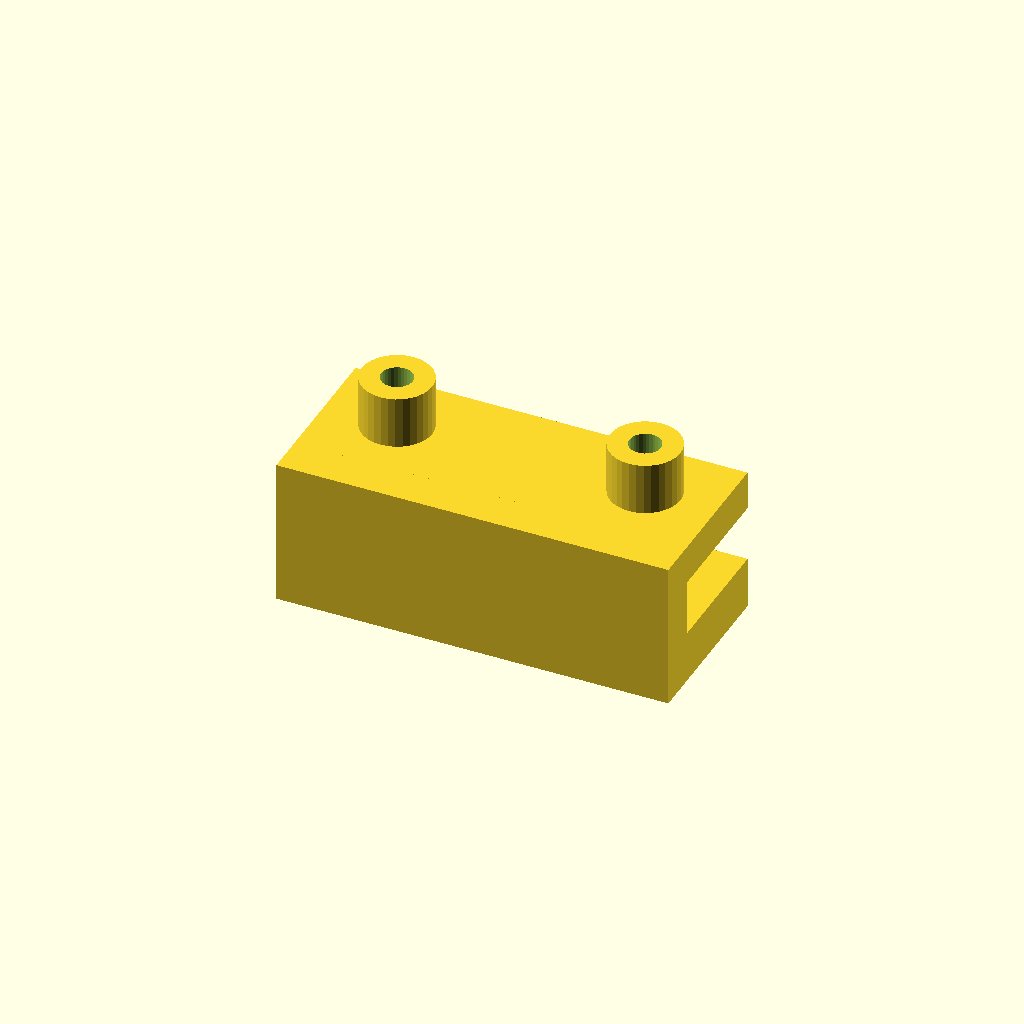
Cell 1: rendered with the file's own defaults.
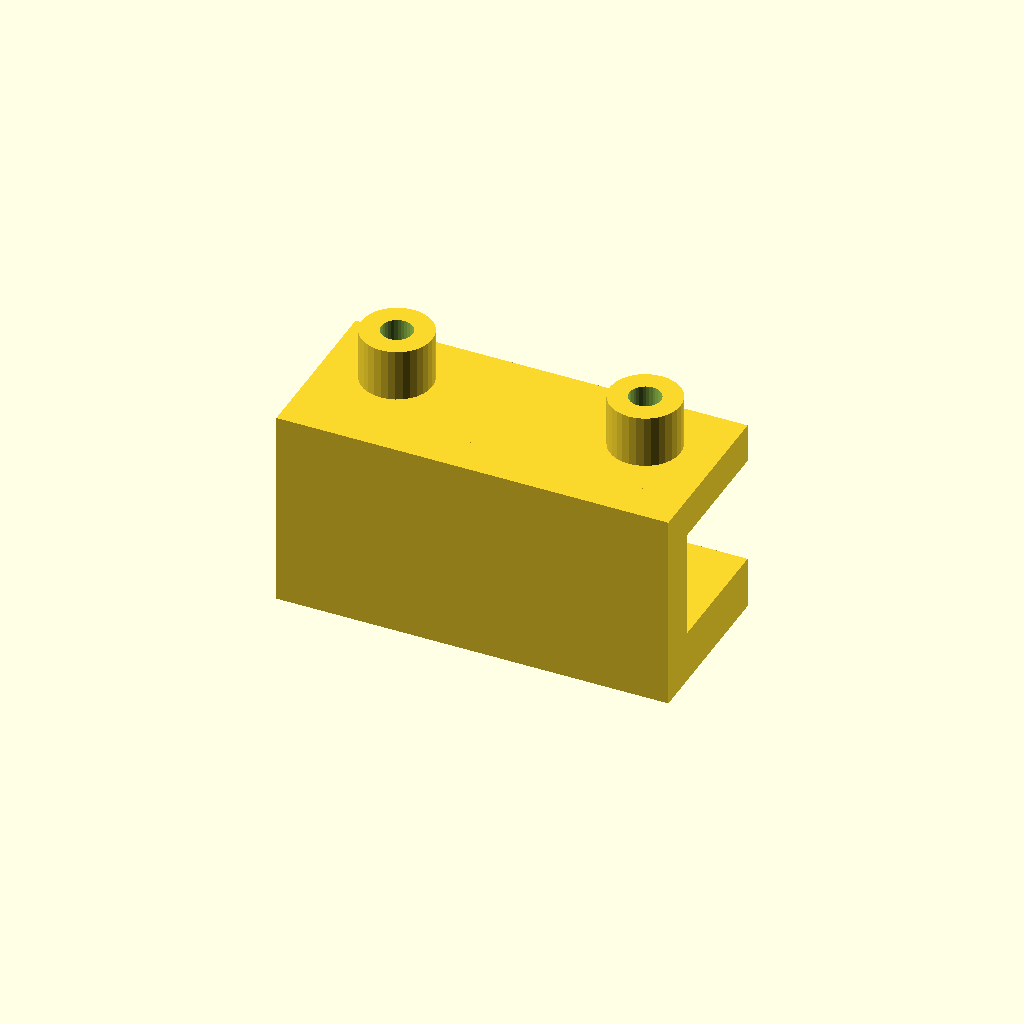
Cell 2: plate_thick = 8 (everything else at default).
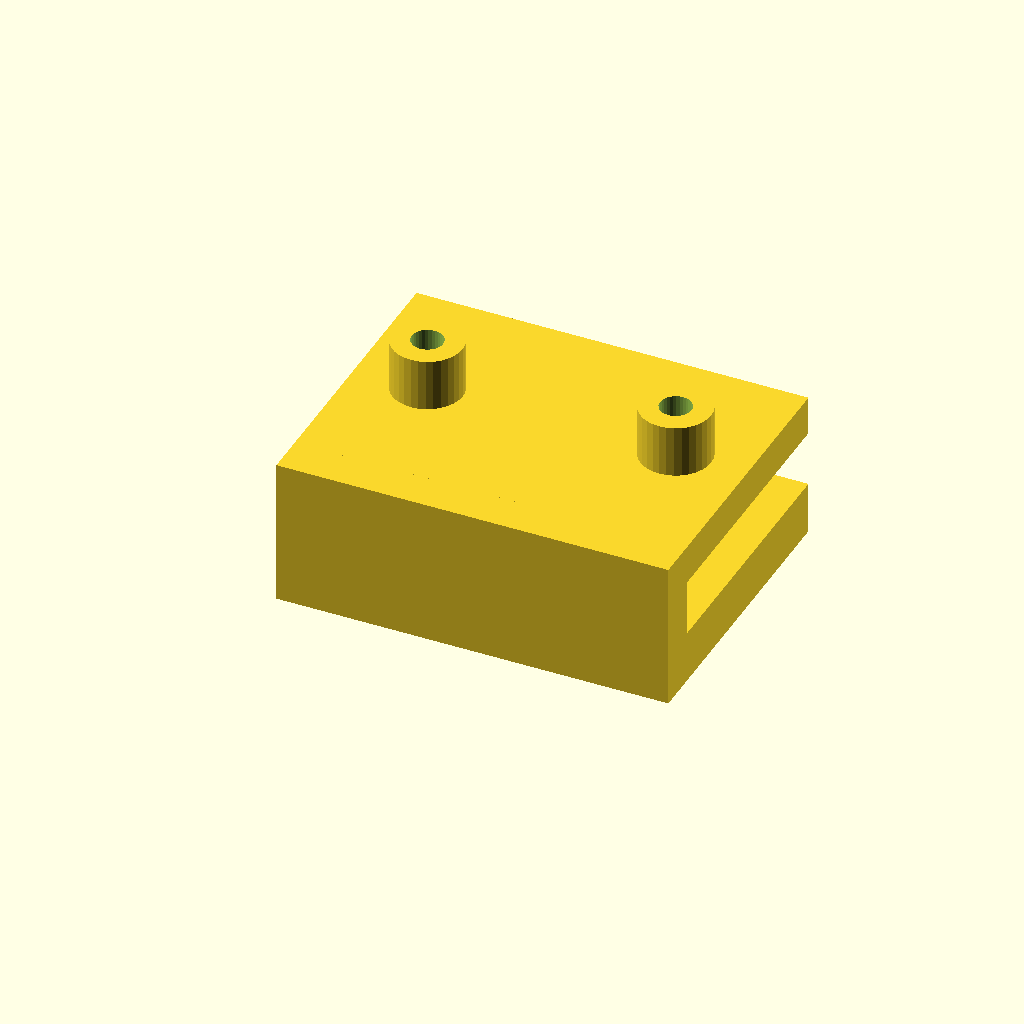
Cell 3 — grip_depth set to 20, the other parameters unchanged.
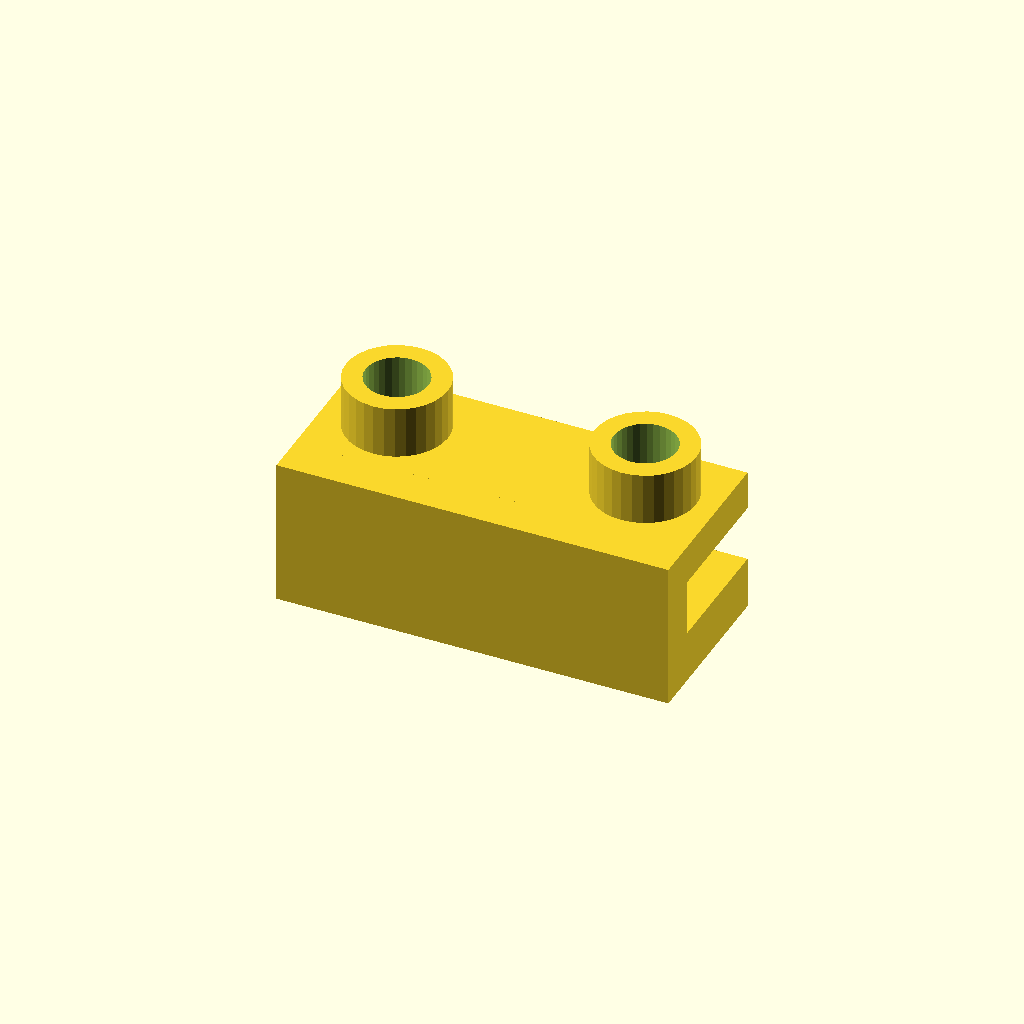
Cell 4 — hole_d set to 4.8, the other parameters unchanged.
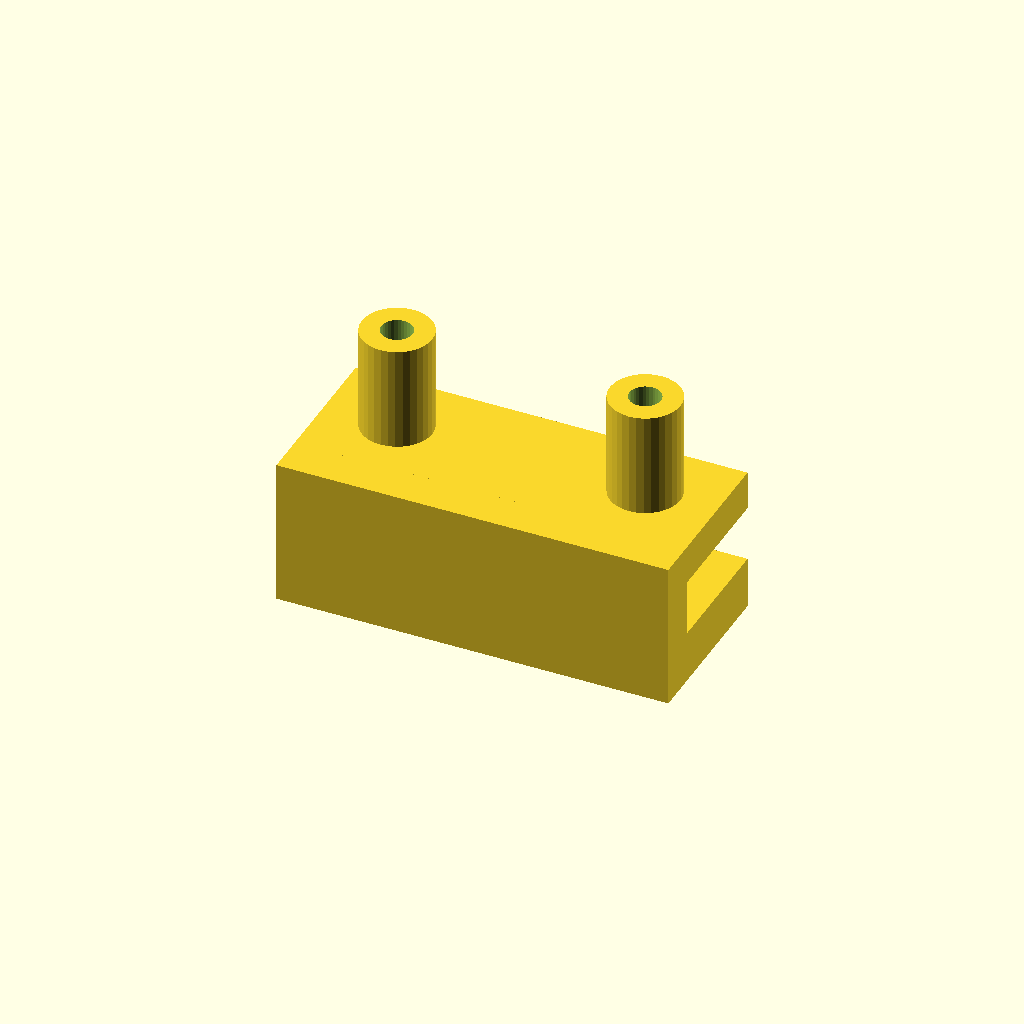
Cell 5: standoff = 8 (everything else at default).
All cells are drawn from one camera (rotation 55°, 0°, 25°, orthographic, colour scheme Cornfield), so only the parameter changes between them.
The OpenSCAD source (install/input_shaping/mounts/adxl_bed_clamp.scad):
// DP200 bed clamp for a USB accelerometer board (input shaping, Y axis).
// DRAFT: the plate dimensions are placeholders - measure and set them
// (docs/input_shaping.md, "Mounts").
//
// A C-clamp that grips the front edge of the bed plate, tightened by an M3
// screw from below (nut trapped in the lower jaw). The board screws on top.
// Y moves the whole bed, so any rigid point on the plate measures Y; the
// front edge is reachable without removing anything. Print upright (the
// C opening facing sideways) in PETG/PLA, 4 walls, 40 % infill.

/* [Bed plate - MEASURE] */
plate_thick     = 4;    // plate (+ build sheet) thickness at the front edge (mm)
grip_depth      = 10;   // how far the jaws reach over the plate (mm); keep
                        // clear of the print area and the levelling screws
under_clear     = 6;    // free space under the plate edge for the lower jaw (mm)

/* [Sensor board] */
board_holes     = [[-9.5, 0], [9.5, 0]];  // BTT ADXL345 V2.0 placeholders
hole_d          = 2.4;
standoff        = 4;

/* [Part] */
width           = 30;   // along the bed edge
jaw             = 3;    // jaw thickness
fit             = 0.3;
m3_d            = 3.4;
m3_nut          = 6.4;  // across flats + clearance

$fn = 32;
gap = plate_thick + fit;
lower = min(jaw + 1, under_clear);

difference() {
    union() {
        // back of the C (in front of the plate edge)
        translate([-width / 2, -jaw, -lower]) cube([width, jaw, lower + gap + jaw]);
        // upper jaw on top of the plate, carries the board
        translate([-width / 2, 0, gap]) cube([width, grip_depth, jaw]);
        // lower jaw under the plate, holds the clamp screw
        translate([-width / 2, 0, -lower]) cube([width, grip_depth, lower]);
        for (p = board_holes)
            translate([p[0], grip_depth / 2 + p[1], gap + jaw]) cylinder(d = hole_d + 3, h = standoff);
    }
    // clamp screw up through the lower jaw, nut trapped from below
    translate([0, grip_depth / 2, -lower - 1]) cylinder(d = m3_d, h = lower + 2);
    translate([0, grip_depth / 2, -lower - 0.01]) cylinder(d = m3_nut / cos(30), h = 2.5, $fn = 6);
    for (p = board_holes)
        translate([p[0], grip_depth / 2 + p[1], gap]) cylinder(d = hole_d, h = jaw + standoff + 1);
}
Parameter table extracted from the source (name, type, default, range or options):
plate_thick: number, default 4
grip_depth: number, default 10
under_clear: number, default 6
hole_d: number, default 2.4
standoff: number, default 4
width: number, default 30
jaw: number, default 3
fit: number, default 0.3
m3_d: number, default 3.4
m3_nut: number, default 6.4
